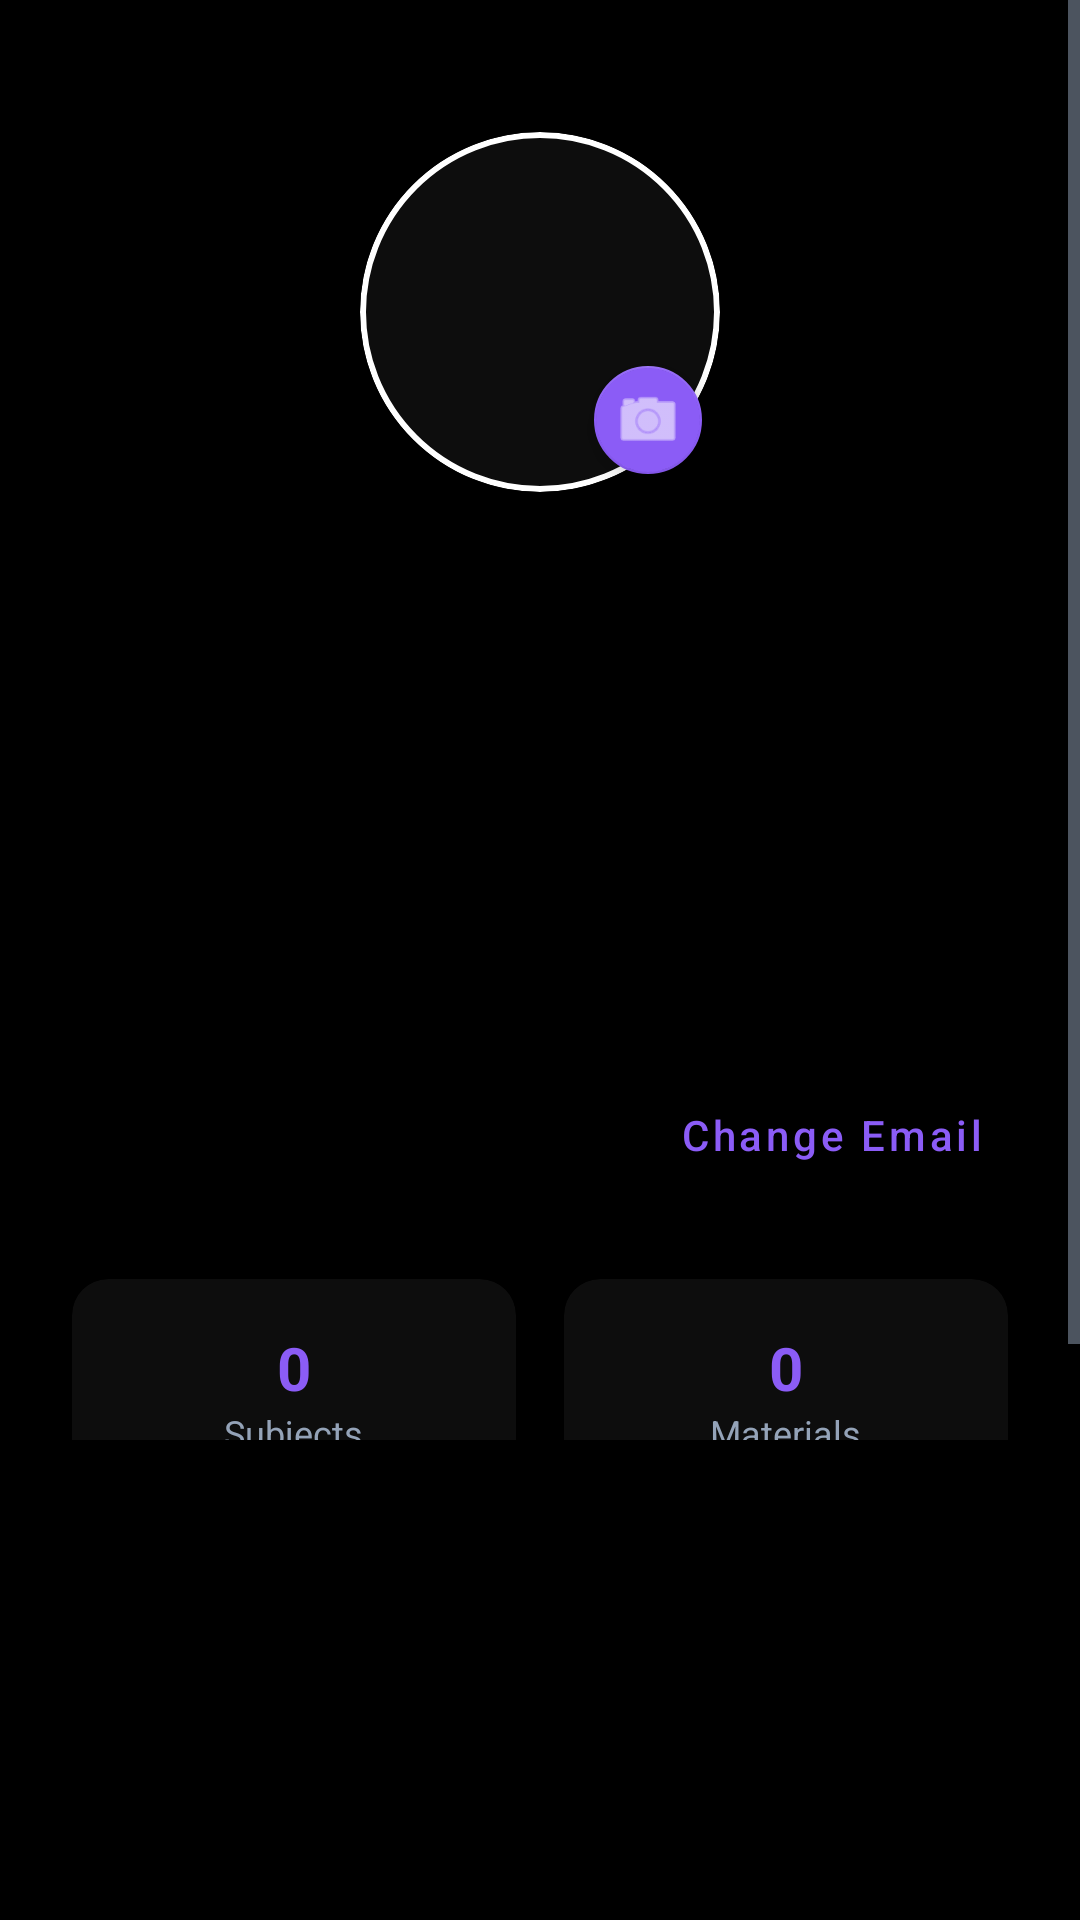

This screen was rendered from an Android layout file. Write that file and the resources it references.
<!-- AndroidManifest.xml: application theme Theme.Notesphere -->
<!-- res/layout/fragment_profile.xml -->
<?xml version="1.0" encoding="utf-8"?>
<ScrollView xmlns:android="http://schemas.android.com/apk/res/android"
    xmlns:app="http://schemas.android.com/apk/res-auto"
    android:layout_width="match_parent"
    android:layout_height="match_parent"
    android:background="@color/background"
    android:fillViewport="true"
    android:paddingBottom="160dp">

    <LinearLayout
        android:layout_width="match_parent"
        android:layout_height="wrap_content"
        android:gravity="center_horizontal"
        android:orientation="vertical"
        android:padding="24dp"
        android:paddingBottom="120dp"
        android:clipToPadding="false">

        <FrameLayout
            android:layout_width="120dp"
            android:layout_height="120dp"
            android:layout_marginTop="20dp">

            <com.google.android.material.card.MaterialCardView
                android:id="@+id/cardAvatar"
                android:layout_width="match_parent"
                android:layout_height="match_parent"
                app:cardCornerRadius="60dp"
                app:cardElevation="4dp"
                app:strokeColor="#FFFFFF"
                app:strokeWidth="2dp">

                <ImageView
                    android:id="@+id/ivProfile"
                    android:layout_width="match_parent"
                    android:layout_height="match_parent"
                    android:scaleType="centerCrop"
                    android:src="@drawable/ic_launcher_temp" />
            </com.google.android.material.card.MaterialCardView>

            <com.google.android.material.floatingactionbutton.FloatingActionButton
                android:id="@+id/fabEditAvatar"
                android:layout_width="wrap_content"
                android:layout_height="wrap_content"
                android:layout_gravity="bottom|end"
                android:src="@android:drawable/ic_menu_camera"
                app:fabCustomSize="36dp"
                app:tint="@color/white" />
        </FrameLayout>

        <com.google.android.material.textfield.TextInputLayout
            style="@style/Widget.MaterialComponents.TextInputLayout.OutlinedBox"
            android:layout_width="match_parent"
            android:layout_height="wrap_content"
            android:layout_marginTop="32dp"
            android:hint="Full Name"
            app:endIconMode="custom"
            app:endIconDrawable="@android:drawable/ic_menu_edit">

            <com.google.android.material.textfield.TextInputEditText
                android:id="@+id/etName"
                android:layout_width="match_parent"
                android:layout_height="wrap_content"
                android:inputType="textPersonName"
                android:textColor="@color/text_primary" />
        </com.google.android.material.textfield.TextInputLayout>

        <com.google.android.material.textfield.TextInputLayout
            style="@style/Widget.MaterialComponents.TextInputLayout.OutlinedBox"
            android:layout_width="match_parent"
            android:layout_height="wrap_content"
            android:layout_marginTop="16dp"
            android:hint="Email Address"
            app:helperText="Email cannot be changed directly">

            <com.google.android.material.textfield.TextInputEditText
                android:id="@+id/etEmail"
                android:layout_width="match_parent"
                android:layout_height="wrap_content"
                android:enabled="false"
                android:inputType="textEmailAddress"
                android:textColor="@color/text_secondary" />
        </com.google.android.material.textfield.TextInputLayout>

        <com.google.android.material.button.MaterialButton
            android:id="@+id/btnChangeEmail"
            style="@style/Widget.MaterialComponents.Button.TextButton"
            android:layout_width="wrap_content"
            android:layout_height="wrap_content"
            android:layout_gravity="end"
            android:text="Change Email"
            android:textAllCaps="false"
            android:textColor="@color/primary" />

        <LinearLayout
            android:layout_width="match_parent"
            android:layout_height="wrap_content"
            android:layout_marginTop="24dp"
            android:orientation="horizontal">

            <com.google.android.material.card.MaterialCardView
                android:layout_width="0dp"
                android:layout_height="wrap_content"
                android:layout_marginEnd="8dp"
                android:layout_weight="1"
                app:cardBackgroundColor="@color/surface"
                app:cardCornerRadius="12dp">

                <LinearLayout
                    android:layout_width="match_parent"
                    android:layout_height="wrap_content"
                    android:gravity="center"
                    android:orientation="vertical"
                    android:padding="16dp">

                    <TextView
                        android:id="@+id/tvSubjectCount"
                        android:layout_width="wrap_content"
                        android:layout_height="wrap_content"
                        android:text="0"
                        android:textColor="@color/primary"
                        android:textSize="20sp"
                        android:textStyle="bold" />

                    <TextView
                        android:layout_width="wrap_content"
                        android:layout_height="wrap_content"
                        android:text="Subjects"
                        android:textColor="@color/text_secondary"
                        android:textSize="12sp" />
                </LinearLayout>
            </com.google.android.material.card.MaterialCardView>

            <com.google.android.material.card.MaterialCardView
                android:layout_width="0dp"
                android:layout_height="wrap_content"
                android:layout_marginStart="8dp"
                android:layout_weight="1"
                app:cardBackgroundColor="@color/surface"
                app:cardCornerRadius="12dp">

                <LinearLayout
                    android:layout_width="match_parent"
                    android:layout_height="wrap_content"
                    android:gravity="center"
                    android:orientation="vertical"
                    android:padding="16dp">

                    <TextView
                        android:id="@+id/tvMaterialCount"
                        android:layout_width="wrap_content"
                        android:layout_height="wrap_content"
                        android:text="0"
                        android:textColor="@color/primary"
                        android:textSize="20sp"
                        android:textStyle="bold" />

                    <TextView
                        android:layout_width="wrap_content"
                        android:layout_height="wrap_content"
                        android:text="Materials"
                        android:textColor="@color/text_secondary"
                        android:textSize="12sp" />
                </LinearLayout>
            </com.google.android.material.card.MaterialCardView>
        </LinearLayout>

        <com.google.android.material.button.MaterialButton
            android:id="@+id/btnSave"
            android:layout_width="match_parent"
            android:layout_height="56dp"
            android:layout_marginTop="32dp"
            android:text="Save Changes"
            app:cornerRadius="12dp" />

        <View
            android:layout_width="match_parent"
            android:layout_height="0dp"
            android:layout_weight="1" />

        <com.google.android.material.button.MaterialButton
            android:id="@+id/btnLogout"
            style="@style/Widget.MaterialComponents.Button.TextButton"
            android:layout_width="match_parent"
            android:layout_height="wrap_content"
            android:layout_marginTop="24dp"
            android:text="Logout"
            android:textColor="@color/error"
            app:icon="@android:drawable/ic_lock_power_off"
            app:iconTint="@color/error" />

    </LinearLayout>
</ScrollView>
<!-- resources referenced by this layout -->
<resources>
  <color name="background">#000000</color>
  <color name="error">#EF4444</color>
  <color name="primary">#8B5CF6</color>
  <color name="surface">#0D0D0D</color>
  <color name="text_primary">#F8FAFC</color>
  <color name="text_secondary">#94A3B8</color>
  <color name="white">#FFFFFFFF</color>
  <style name="Theme.Notesphere" parent="Theme.MaterialComponents.DayNight.NoActionBar">
  
          
          <item name="colorPrimary">@color/ns_cyan</item>
          <item name="colorPrimaryVariant">@color/ns_purple</item>
          <item name="colorOnPrimary">@color/ns_deep_blue</item>
  
          <item name="colorSecondary">@color/ns_purple</item>
          <item name="colorSecondaryVariant">@color/ns_teal</item>
          <item name="colorOnSecondary">@color/white</item>
  
          
          <item name="android:windowBackground">@color/background</item>
          <item name="colorSurface">@color/surface</item>
          <item name="colorError">#FF5252</item>
  
          
          <item name="android:textColorPrimary">@color/text_primary</item>
          <item name="android:textColorSecondary">@color/text_secondary</item>
  
          
          <item name="android:statusBarColor">@color/background</item>
          <item name="android:navigationBarColor">@color/background</item>
  
          
          <item name="android:windowActivityTransitions">true</item>
          <item name="android:windowAnimationStyle">@style/Notesphere.WindowAnimation</item>
      </style>
  <color name="ns_cyan">#22D3EE</color>
  <color name="ns_purple">#8B5CF6</color>
  <color name="ns_deep_blue">#000000</color>
  <color name="ns_teal">#10B981</color>
  <style name="Notesphere.WindowAnimation" parent="@android:style/Animation.Activity">
          <item name="android:activityOpenEnterAnimation">@anim/fragment_slide_in</item>
          <item name="android:activityOpenExitAnimation">@anim/fragment_slide_out</item>
          <item name="android:activityCloseEnterAnimation">@anim/fragment_slide_in</item>
          <item name="android:activityCloseExitAnimation">@anim/fragment_slide_out</item>
      </style>
</resources>
